Run: headless pygame with SDL's dummy video driver; simulated clock (each Clock.tick advances the game by its frame time, no real sleeping); random seed 0; keys injected as events and as key.get_pressed() state; no mouse input.
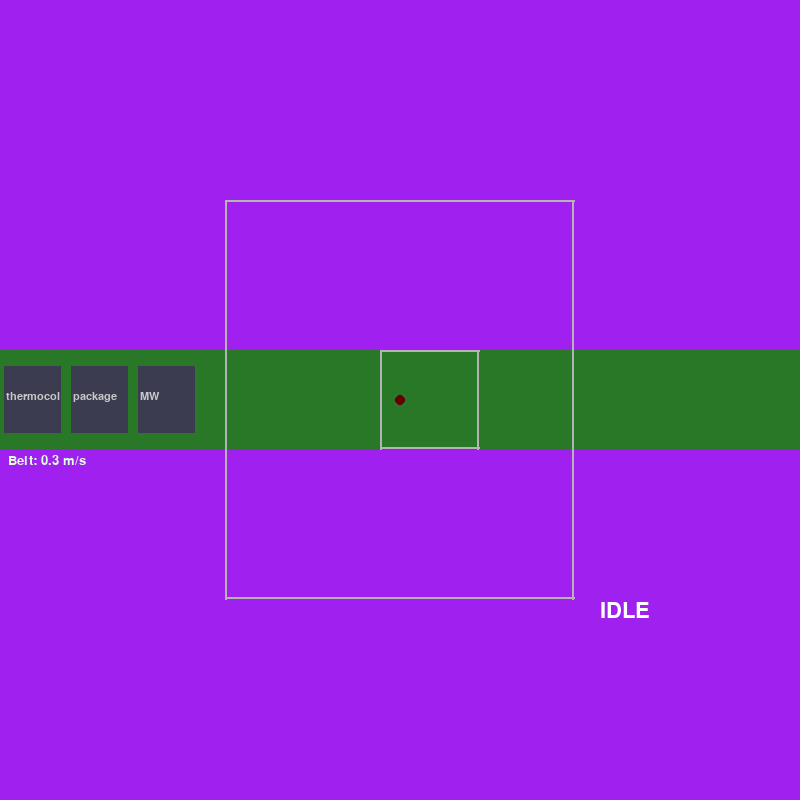
Frame 1 of 4 · flips 1–60 · no input
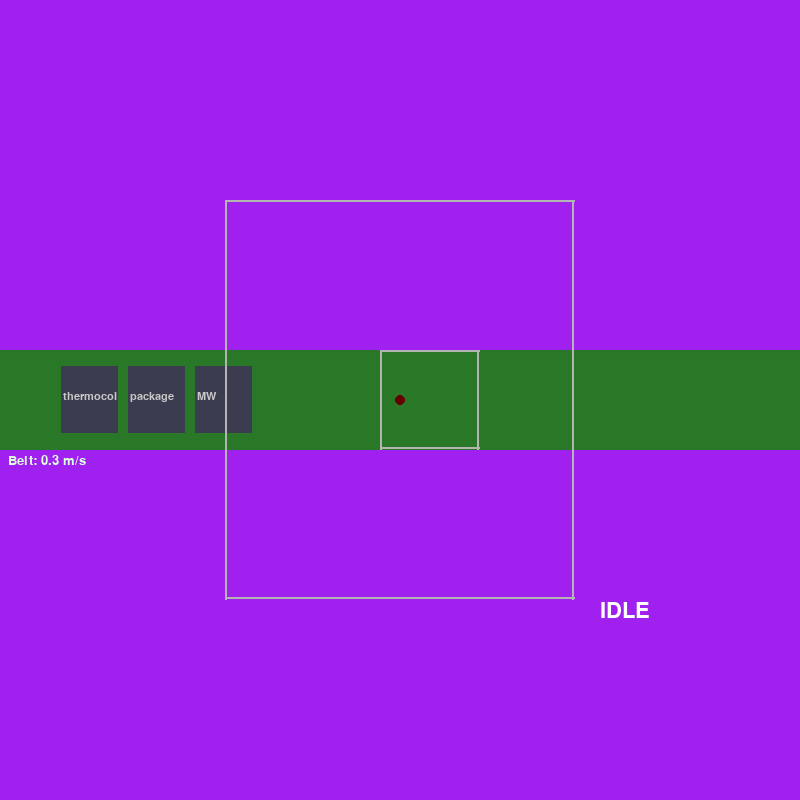
Frame 2 of 4 · flips 61–180 · tapped SPACE, RETURN · held RIGHT (→), D
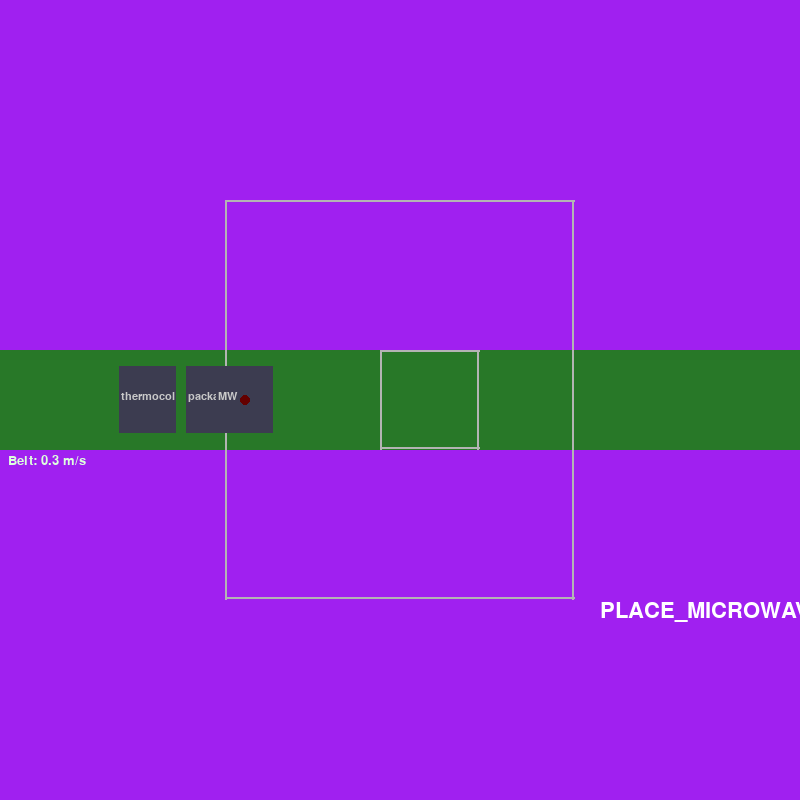
Frame 3 of 4 · flips 181–300 · held DOWN (↓), S
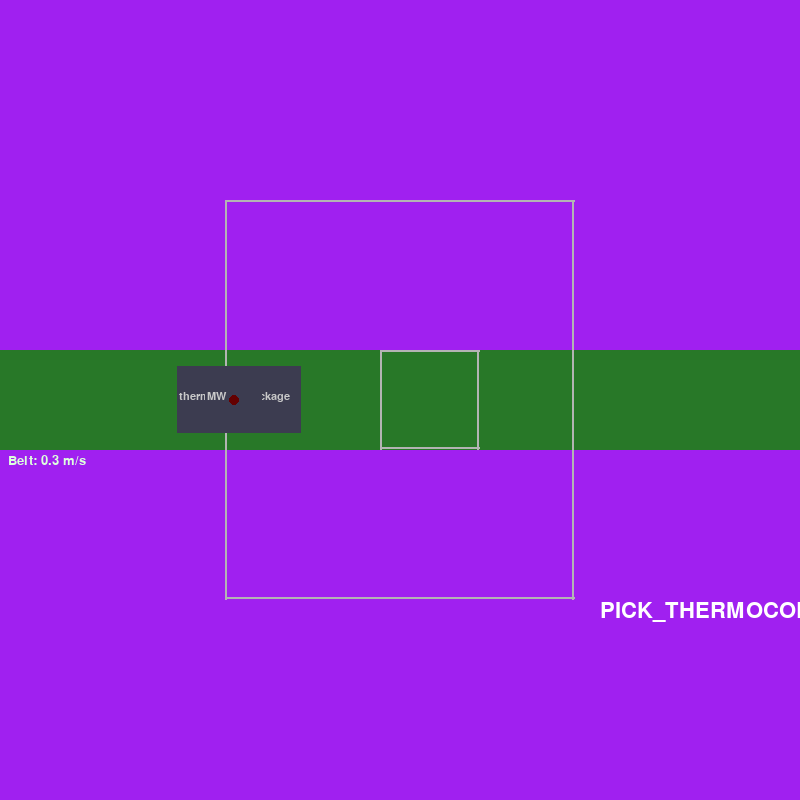
Frame 4 of 4 · flips 301–420 · held LEFT (←), A, UP (↑), W

The pygame program that drew these frames:

import pygame
import math
# Pixel speed into real speed? How do we convert this?
# I will determine my mapping so that 1m: 100

global dim, onem
dim = 800
onem = 100 #100px/1m 
size = dim/onem


def px2m(quantity_px):
    global onem
    quantity_m = quantity_px/onem 
    return quantity_m

def m2px(quantity_px):
    global onem
    quantity_m = quantity_px*onem 
    return quantity_m











# This is an object with mass 
class Object():
    def __init__(self, x_len_real: float, y_len_real : float, mass, pos_x_real = 0.0, pos_y_real = 0.0, name="MW", rotate=True):
        self.x_len_real = x_len_real # This is in m 
        self.y_len_real = y_len_real # This is in m

        if rotate==True:
            self.x_len_px = m2px(self.y_len_real)
            self.y_len_px = m2px(self.x_len_real)
        else:
            self.x_len_px = m2px(self.x_len_real)
            self.y_len_px = m2px(self.y_len_real)


        self.pos_x_real = pos_x_real
        self.pos_y_real = pos_y_real


        self.mass = mass # This is in m 

        self.name = name

    def pos_x_px(self):
        return m2px(self.pos_x_real)

    def pos_y_px(self):
        return m2px(self.pos_y_real)

    def draw(self, screen):
        draw_x = int(self.pos_x_px() - self.x_len_px/2)
        draw_y = int(self.pos_y_px() - self.y_len_px/2)
        rect = pygame.Rect(draw_x, draw_y, int(self.x_len_px), int(self.y_len_px))
        pygame.draw.rect(screen, (60, 60, 80), rect)
        font = pygame.font.SysFont(None, 16)
        label = font.render(self.name, True, (200, 200, 200))
        screen.blit(label, (int(draw_x) + 2, int(draw_y) + int(self.y_len_px) // 2 - 8))


class Structure(): 
    OUTLINE_THICKNESS_REAL = 0.025  # 2.5cm in meters
    def __init__(self, x_len_real, y_len_real, pos_x_real, pos_y_real):
        self.x_len_real = x_len_real
        self.y_len_real = y_len_real
        self.x_len_px = m2px(x_len_real) # This is in px
        self.y_len_px = m2px(y_len_real) # This is in px
        self.outline_px = m2px(self.OUTLINE_THICKNESS_REAL)

        self.pos_x_real = pos_x_real
        self.pos_y_real = pos_y_real


    def pos_x_px(self):
        return m2px(self.pos_x_real)

    def pos_y_px(self):
        return m2px(self.pos_y_real)

    def draw(self, screen):
        color = (180, 180, 180)
        t = self.outline_px
        x, y, w, h = self.pos_x_px() - self.x_len_px/2, self.pos_y_px() - self.y_len_px/2, self.x_len_px, self.y_len_px

        # Top, bottom, left, right bars
        pygame.draw.rect(screen, color, pygame.Rect(x,         y,         w, t))  # top
        pygame.draw.rect(screen, color, pygame.Rect(x,         y + h - t, w, t))  # bottom
        pygame.draw.rect(screen, color, pygame.Rect(x,         y,         t, h))  # left
        pygame.draw.rect(screen, color, pygame.Rect(x + w - t, y,         t, h))  # right


    def contains(self, target_x, target_y):

        half_w = self.x_len_real / 2
        half_h = self.y_len_real / 2
        # Check if the coordinates are within the left/right and top/bottom bounds
        return (self.pos_x_real - half_w <= target_x <= self.pos_x_real + half_w and
                self.pos_y_real - half_h <= target_y <= self.pos_y_real + half_h)





class Line():
    """Assembly line. Owns objects on it and moves them forward each tick."""
    def __init__(self, pos_y_real=8, height_real=80, speed_real=0.30):
        self.height_real = height_real
        self.height_px = m2px(self.height_real)

        self.speed_real = speed_real   # m/s
        self.speed_px = m2px(self.speed_real)  # px/s



        self.pos_y_real = pos_y_real
        self.pos_y_px = m2px(self.pos_y_real)


        self.height_real = height_real
        self.height_px = m2px(self.height_real)

        self.objects: list[Object] = []

        self.stopped = False

    def update(self, dt):
        if not self.stopped:
            dt_s = dt / 1000.0
            for obj in self.objects:
                obj.pos_x_real += self.speed_real * dt_s
            # Remove objects that have left the screen
            self.objects = [o for o in self.objects if o.pos_x_px() < dim + 100]

    def toggle(self):
        self.stopped = not self.stopped

    def add(self, obj: Object, start_x_m=0.0): # Start_x is in m 
        obj.pos_x_real = start_x_m
        obj.pos_y_real = self.pos_y_real
        self.objects.append(obj)

    def remove(self, obj: Object):
        self.objects.remove(obj)
 
    def draw(self, screen):
        # Belt
        pygame.draw.rect(screen, (40, 120, 40), pygame.Rect(0, self.pos_y_px - self.height_px/2, dim, self.height_px))
        for obj in self.objects:
            obj.draw(screen)
 
        # Speed label
        font = pygame.font.SysFont(None, 20)
        label = font.render(f"Belt: {self.speed_real} m/s", True, (220, 255, 220))
        screen.blit(label, (8, self.pos_y_px + self.height_px/2 + 4))

class EndEffector:
    def __init__(self, x_m, y_m, structure):
        self.x_m = x_m
        self.y_m = y_m 
        self.vx_m = 0
        self.vy_m = 0
        self.objects: list[Object] = []
        self.error_sum_x = 0
        self.error_sum_y = 0

        self.structure = structure;

    def update(self, dt, target_x_m, target_y_m):
        dt_s = dt / 1000.0
        if dt_s <= 0: return
        if ( not self.structure.contains(target_x_m, target_y_m)): return 


        # 1. Calculate current Error
        error_x = target_x_m - self.x_m
        error_y = target_y_m - self.y_m

        # 2. Update Integral (Accumulated Error)
        self.error_sum_x += error_x * dt_s
        self.error_sum_y += error_y * dt_s

        # 3. PI Constants
        # Kp is the "snap" (Proportional)
        # Ki is the "force" to close the final gap (Integral)
        kp = 5.0  
        ki = 1.5  

        # 4. Calculate Velocity Output
        self.vx = (kp * error_x) + (ki * self.error_sum_x)
        self.vy = (kp * error_y) + (ki * self.error_sum_y) 

        # 5. Apply Movement
        self.x_m += self.vx * dt_s 
        self.y_m += self.vy * dt_s

        # 6. Update held objects
        for obj in self.objects:
            obj.pos_x_real = self.x_m
            obj.pos_y_real = self.y_m




    def add(self, obj: Object): # Start_x is in m 
        self.objects.append(obj)


    def pick(self, obj: Object, line: Line):
        if (obj in line.objects):
            line.remove(obj)
        self.add(obj)

    def place(self, obj: Object, reciever : Line | None = None): 
        if reciever == None: 
            obj.pos_x_real = self.x_m
            obj.pos_y_real = self.y_m 
        else: 
            self.objects.remove(obj)
            reciever.add(obj, start_x_m = self.x_m)

    def draw(self, screen):
        for obj in self.objects:
            obj.draw(screen)
        pygame.draw.circle(screen, (100,0,0), (m2px(self.x_m), m2px(self.y_m)), 5)

    def is_close(self, obj: Object):
        if math.sqrt((obj.pos_x_real - self.x_m)**2 + (obj.pos_y_real - self.y_m)**2) < 1e-1:
            return True 
        else:
            return False


def main(): 
    pygame.init()
    screen = pygame.display.set_mode((dim, dim))
    clock = pygame.time.Clock()
    running = True 

    gantry = Structure(x_len_real=3.5, y_len_real=4, pos_x_real=4, pos_y_real=4)
    tape_closing = Structure(x_len_real=1, y_len_real=1, pos_x_real=4.3, pos_y_real=4)

    microwave = Object(x_len_real=0.67, y_len_real=0.58, mass = 40, name ="MW")
    thermocol = Object(x_len_real=0.67, y_len_real=0.58, mass = 1, name ="thermocol")
    packaging = Object(x_len_real=0.67, y_len_real=0.58, mass = 1, name ="package")
    line = Line(pos_y_real=int(8/2), height_real=1)

    ee = EndEffector(gantry.pos_x_real, gantry.pos_y_real, gantry)

    line.add(thermocol, start_x_m=0.05)
    line.add(packaging, start_x_m=thermocol.x_len_real + 0.05)
    line.add(microwave, start_x_m=thermocol.x_len_real + packaging.x_len_real + 0.05)

    # I need my end effector to slave itself to certain positions, and then go not from fixed points but to other points, and it should collect data on its profile
    state = "IDLE"

    while running: 
        for event in pygame.event.get(): 
            if event.type == pygame.QUIT: 
                running = False 

        dt = clock.tick(60)

        screen.fill("purple")



        target_x, target_y = ee.x_m, ee.y_m
        match state:
            case "IDLE":
                if gantry.contains(microwave.pos_x_real, microwave.pos_y_real):
                    state = "PICK_MICROWAVE"

            case "PICK_MICROWAVE":
                target_x, target_y = microwave.pos_x_real, microwave.pos_y_real
                if ee.is_close(microwave):
                    ee.pick(microwave, line)
                    state = "PLACE_MICROWAVE"

            case "PLACE_MICROWAVE":
                target_x, target_y = packaging.pos_x_real, packaging.pos_y_real
                if ee.is_close(packaging):
                    ee.place(microwave)
                    state = "PICK_THERMOCOL"

            case "PICK_THERMOCOL":
                target_x, target_y = thermocol.pos_x_real, thermocol.pos_y_real
                if ee.is_close(thermocol):
                    ee.pick(thermocol, line)
                    state = "PLACE_THERMOCOL"

            case "PLACE_THERMOCOL":
                target_x, target_y = packaging.pos_x_real, packaging.pos_y_real
                if ee.is_close(packaging):
                    ee.place(thermocol)
                    state = "AWAIT_TAPE_ENTRY"

            case "AWAIT_TAPE_ENTRY":
                # The robot waits while the belt moves the package into the taper
                # We can set target to a neutral "home" or the edge of the taper
                target_x, target_y = tape_closing.pos_x_real - 0.5, tape_closing.pos_y_real

                if tape_closing.contains(packaging.pos_x_real, packaging.pos_y_real):
                    state = "AWAIT_TAPE_EXIT"

            case "AWAIT_TAPE_EXIT":
                # The package is currently being taped. Wait for it to clear the structure.
                target_x, target_y = tape_closing.pos_x_real + 0.5, tape_closing.pos_y_real

                if not tape_closing.contains(packaging.pos_x_real, packaging.pos_y_real):
                    # Only proceed if it's still within the gantry's reach
                    if gantry.contains(packaging.pos_x_real, packaging.pos_y_real):
                        state = "PICK_PACKAGED"

            case "PICK_PACKAGED":
                # Assuming the EE needs to pick up the combined package now
                target_x, target_y = packaging.pos_x_real, packaging.pos_y_real
                if ee.is_close(packaging):
                    ee.pick(packaging, line)
                    state = "PLACE_PACKAGED"

            case "PLACE_PACKAGED":
                target_x, target_y = tape_closing.pos_x_real, tape_closing.pos_y_real
                if tape_closing.contains(ee.x_m, ee.y_m):
                    ee.place(packaging, line)
                    state = "IDLE"

        ee.update(dt, target_x, target_y)



        line.draw(screen)
        gantry.draw(screen)
        tape_closing.draw(screen)


        ee.draw(screen)
        line.update(dt)

        font = pygame.font.SysFont('Arial',32)
        text_surface = font.render(state, True, (255,255,255))
        screen.blit(text_surface, (600,600))



        pygame.display.flip()



if __name__ == "__main__":
    main()
